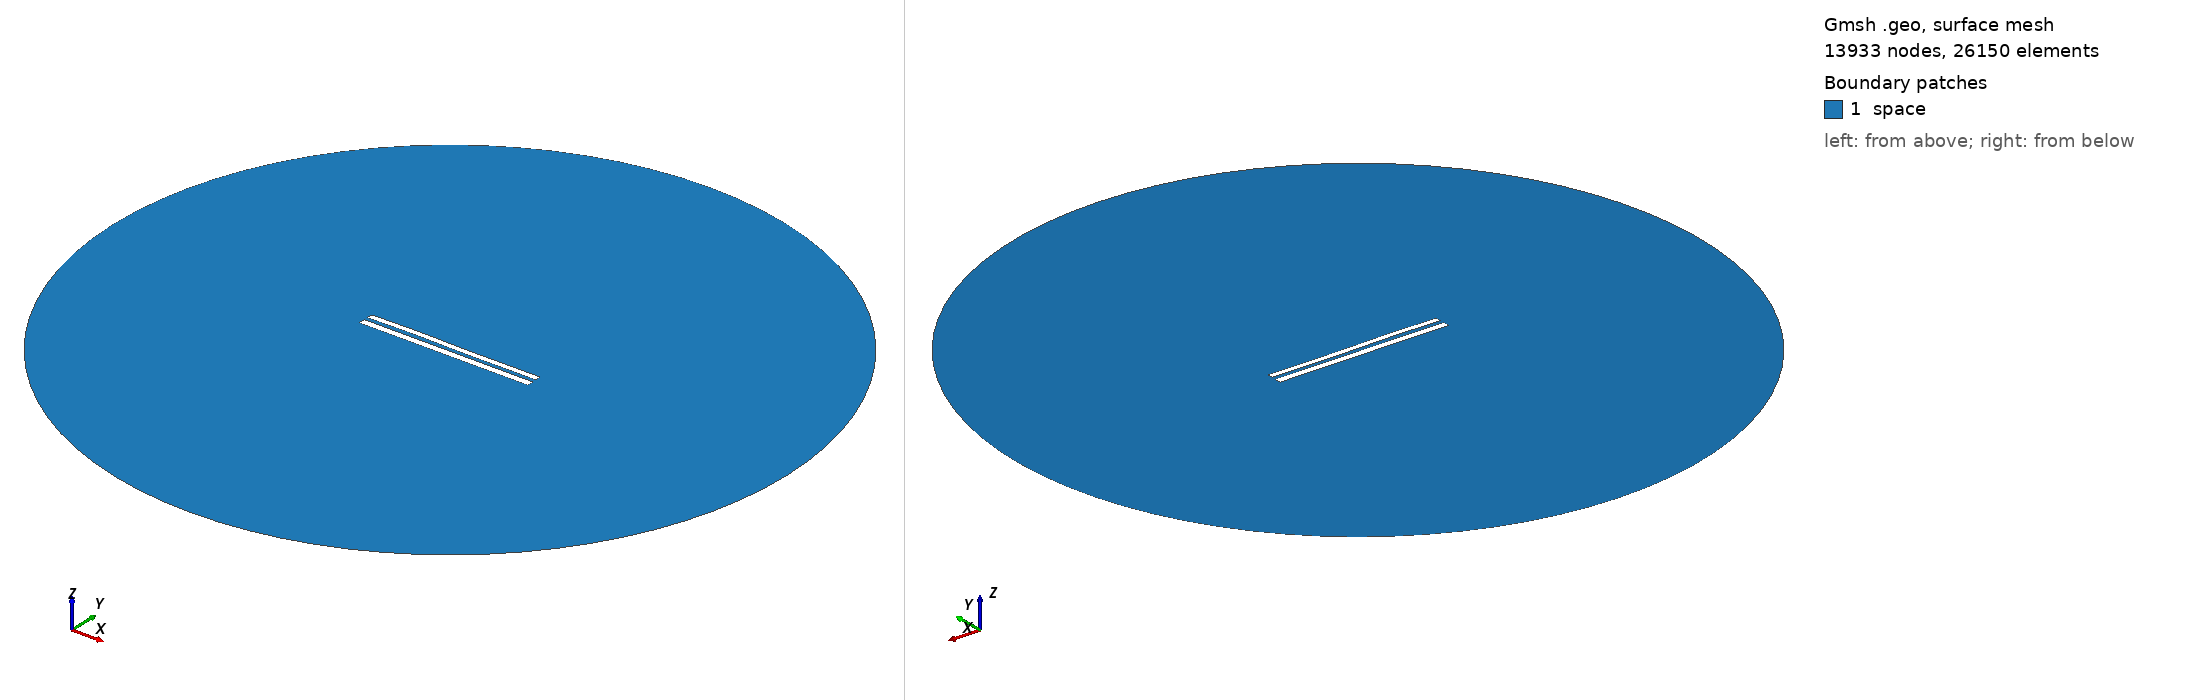

Gmsh geometry script, surface-meshed: 13933 nodes, 26150 surface elements. Boundary patches (legend numbers): 1 space. Left view from above one corner, right view from below the opposite corner. Legend entries are the model's physical surfaces. The drawing asked Gmsh for element sizes between 1% and 20% of the model's largest extent; the script's own settings can give other sizes.

=== 8474.geo (drawn) ===
//---------------------------------------
// Geometry kernel
//---------------------------------------

SetFactory("OpenCASCADE");



//---------------------------------------
// Parameters of the geometry
//---------------------------------------

// Overetch of the upper plate
overetch = 0.25;

// Distance between the plates
distance = 2.25;

// Discretization over the x axis (for the deformation)
nx = 50; 

// Length of the plate
L = 100 - overetch; 

// Number of modes
n = 4; 

// 1st mode coefficient
coeff(1) = 0.0;
beta(1) = 0.596864 * 3.1415926535 / L;

// 2nd mode coefficient
coeff(2) = 0.07499999999999998;
beta(2) = 1.49418 * 3.1415926535 / L;

// 3rd mode coefficient
coeff(3) = 0.15;
beta(3) = 2.50025 * 3.1415926535 / L;

// 4th mode coefficient
coeff(4) = 0.07499999999999998;
beta(4) = 3.49999 * 3.1415926535 / L;



//---------------------------------------
// Upper plate (deformed rectangle)
//---------------------------------------

// Coordiantes of the upper plate
xmin = -50;
xmax = 50 - overetch;

// Height of the upper plate
yheight = 4 - 2 * overetch;

// Indexes of the points
UpperID[] = {};
LowerID[] = {};
LeftID[] = {};
RightID[] = {};

// Point index
p = 1;

// Horizontal edges
For i In {1:nx}
    x = xmin + (i-1)*(xmax - xmin)/(nx-1);

    y_bottom = distance / 2 + overetch;
    For j In {1:n}
        C = (Cosh(beta(j)*L) + Cos(beta(j)*L)) / (Sinh(beta(j)*L) + Sin(beta(j)*L));
        y_bottom  = y_bottom + coeff(j) * (Cosh(beta(j)*(x+50)) - Cos(beta(j)*(x+50)) - C * (Sinh(beta(j)*(x+50)) - Sin(beta(j)*(x+50))));
    EndFor

    y_top = y_bottom + yheight;

    Point(p) = {x, y_top, 0, 1.0};
    UpperID[i] = p;
    p = p + 1;

    Point(p) = {x, y_bottom, 0, 1.0};
    LowerID[i] = p;
    p = p + 1;
EndFor

// Create point lists
UpperPts[] = {}; LowerPts[] = {};
For i In {1:nx}
  UpperPts[] += {UpperID[i]};
  LowerPts[] += {LowerID[i]};
EndFor

// Build splines
Spline(1) = {UpperPts[]};
Spline(2) = {LowerPts[]};
Line(3) = {LowerPts[nx-1], UpperPts[nx-1]};
Line(4) = {LowerPts[0], UpperPts[0]};

// Build the plane surface
Curve Loop(1) = {2, 3, -1, -4};
Plane Surface(1) = {1};



//---------------------------------------
// Lower plate (rectangle)
//---------------------------------------

// Vertices
Point(1001) = {-50, -1, 0, 1.0};
Point(1002) = { 50, -1, 0, 1.0};
Point(1003) = { 50,  -5, 0, 1.0};
Point(1004) = {-50,  -5, 0, 1.0};

// Edges
Line(5) = {1001, 1002};
Line(6) = {1002, 1003};
Line(7) = {1003, 1004};
Line(8) = {1004, 1001};

// Plane surface
Line Loop(2) = {5, 6, 7, 8};
Plane Surface(2) = {2}; 



//---------------------------------------
// Outer (fictious) boundary
//---------------------------------------

// Points
Point(1005) = {0, 0, 0};       // Center
Point(1006) = {200, 0, 0};     // Start point
Point(1007) = {0, 200, 0};     // 90 degrees
Point(1008) = {-200, 0, 0};    // 180 degrees
Point(1009) = {0, -200, 0};    // 270 degrees

// Circle arcs (each needs start, center, end)
Circle(9) = {1006, 1005, 1007};
Circle(10) = {1007, 1005, 1008};
Circle(11) = {1008, 1005, 1009};
Circle(12) = {1009, 1005, 1006};

// Plane surface for the entire domain
Curve Loop(3) = {9, 10, 11, 12};
Surface(3) = {3};

// Subtract the plates from the whole domain to obtain the actual domain where we want to solve the equations
BooleanDifference{ Surface{3}; Delete; }{ Surface{1}; Surface{2}; Delete; }




//---------------------------------------
// Transfinite Lines/Curves
//---------------------------------------

// Set the number of points on the boundaries
r = 7;

// Plates
Transfinite Curve {1, 2} = 50*r Using Progression 1;
Transfinite Curve {3, 4} = 2*r Using Progression 1;
Transfinite Line {5, 7} = 50*r Using Progression 1;
Transfinite Line {6, 8} = 2*r Using Progression 1;

// Outer boundary
Transfinite Line {9, 10, 11, 12} = 20 Using Progression 1;



//---------------------------------------
// Physical groups
//---------------------------------------                

// Physical curves (boundaries)
Physical Line("force_segment", 10) = {2};
Physical Line("upper_plate", 11) = {1, 3, 4};
Physical Line("lower_plate", 12) = {5, 6, 7, 8};
Physical Line("boundary", 20) = {9, 10, 11, 12};

// Physical Surfaces
Physical Surface("space", 30) = {3};



//---------------------------------------
// 6. Generate the Mesh
//---------------------------------------

// 2D mesh generation
Mesh 2;
